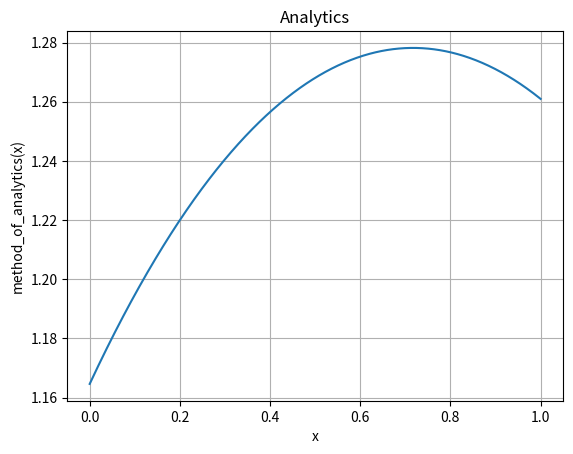

Reproduce this figure in Python.
# Created by Hannah at 04.12.2023 23:01
import numpy as np
import matplotlib.pyplot as plt
import math as m


def method_of_analytics(x):
    k = 1 + m.sin(0.5) ** 2
    q = m.cos(0.5)
    f = m.exp(0.5)
    l_1 = np.sqrt(q / k)
    l_2 = -np.sqrt(q / k)
    delta_1 = 1
    delta_2 = 1
    eps_1 = 1
    eps_2 = 1
    C_1 = ((k * l_2 + delta_2) * (delta_1 * f - eps_1 * q) * m.exp(l_2) + (k * l_2 - delta_1) * (
                delta_2 * f - eps_2 * q)) / (
                      q * (k * l_1 - delta_1) * (k * l_2 + delta_2) * m.exp(l_2) - (k * l_2 - delta_1) * (
                          k * l_1 + delta_2) * m.exp(l_1))
    C_2 = ((k * l_1 + delta_2) * (delta_1 * f - eps_1 * q) * m.exp(l_1) + (k * l_1 - delta_1) * (
                delta_2 * f - eps_2 * q)) / (
                      q * (k * l_2 - delta_1) * (k * l_1 + delta_2) * m.exp(l_1) - (k * l_2 - delta_2) * (
                          k * l_1 + delta_1) * m.exp(l_2))
    u = C_1 * np.exp(l_1 * x) + C_2 * np.exp(l_2 * x) + f / q
    return u


x = np.linspace(0, 1, 1000)

y = method_of_analytics(x)

plt.plot(x, y)
plt.xlabel('x')
plt.ylabel('method_of_analytics(x)')
plt.title('Analytics')
plt.grid()
plt.show()
